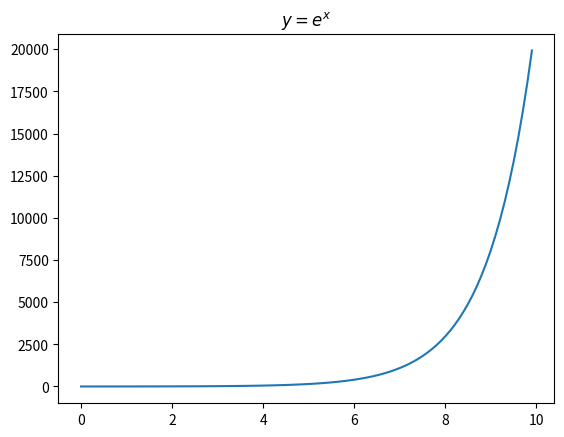

Source code (Python):
import numpy as np
import matplotlib.pyplot as plt

x = np.arange(0, 10, 0.1)
y = np.exp(x)
plt.plot(x, y)
plt.title("$ y = e^x $")
plt.show()
